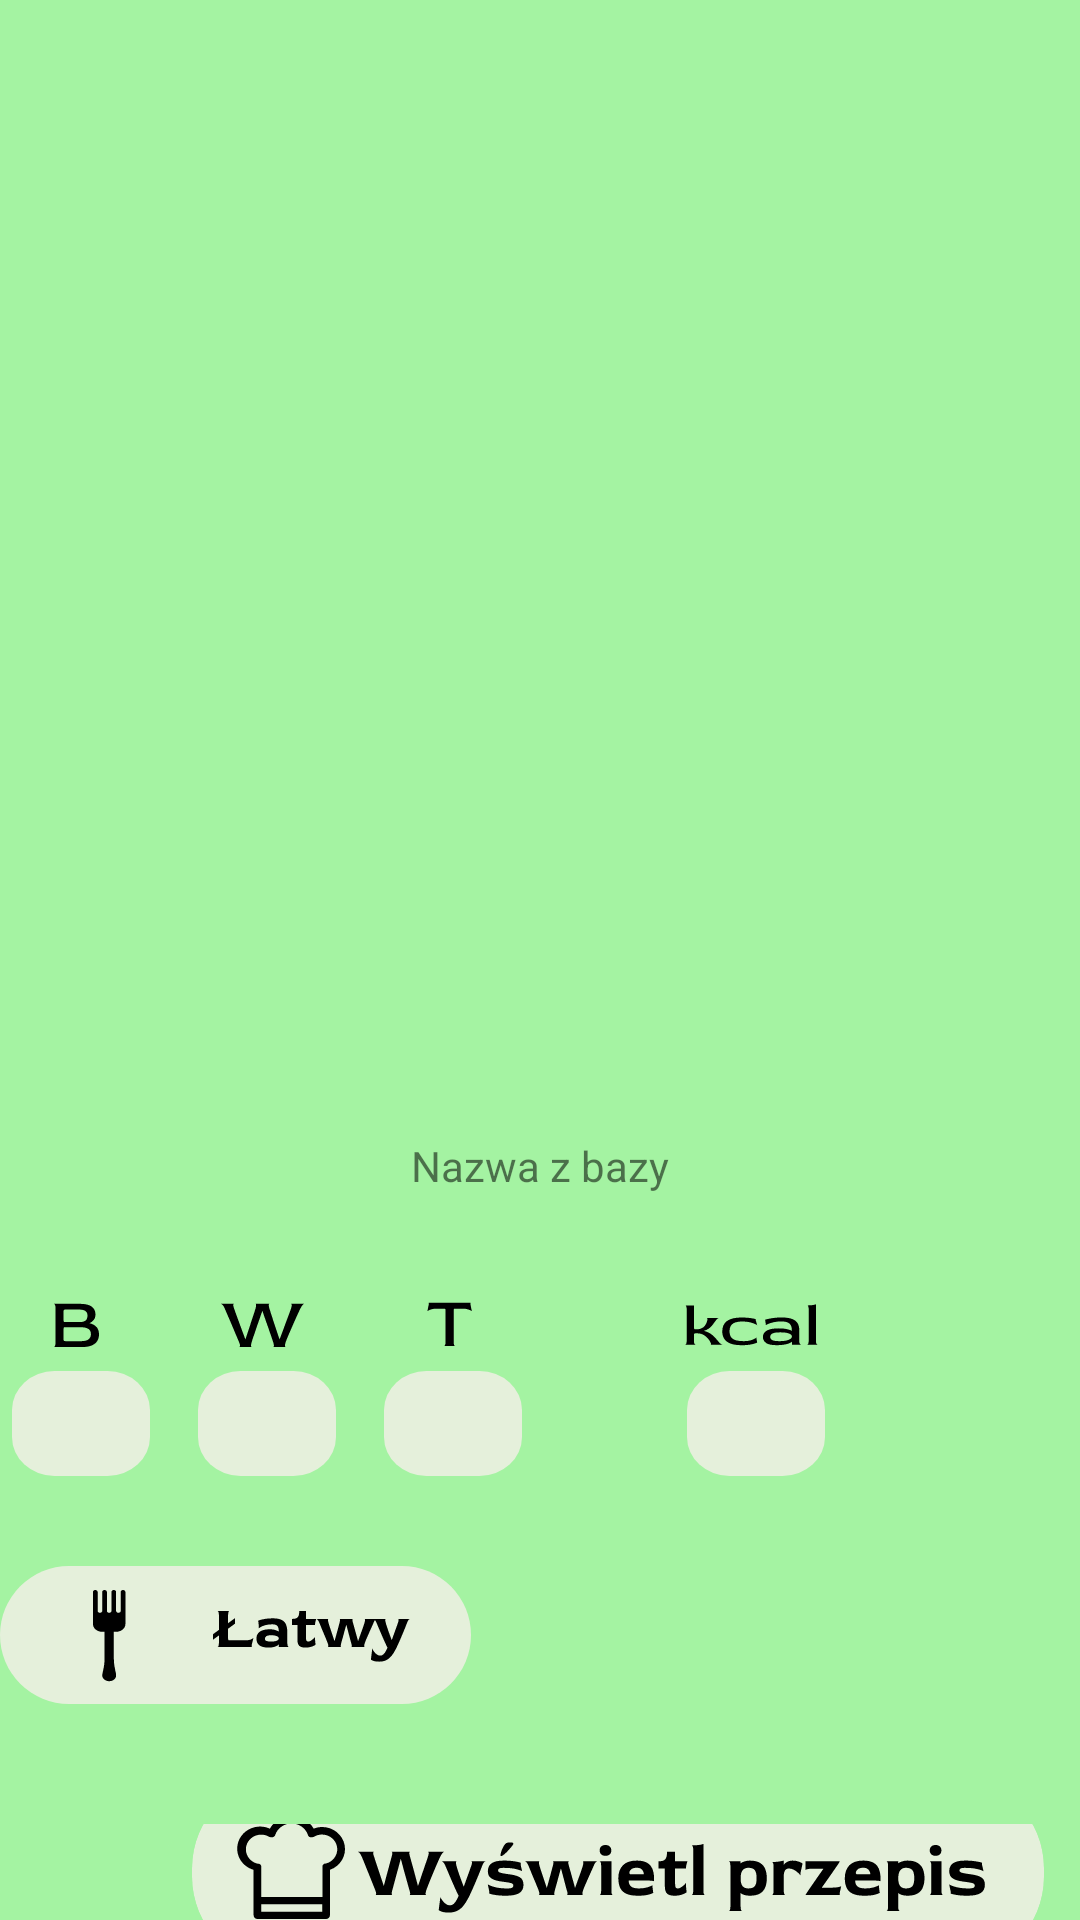

Here is an Android app screen rendered from its layout file. Give the layout XML and the strings, colors and styles it references.
<!-- AndroidManifest.xml: application theme SSTheme -->
<!-- res/layout/show_recipe.xml -->
<?xml version="1.0" encoding="utf-8"?>
<LinearLayout xmlns:android="http://schemas.android.com/apk/res/android"


    xmlns:app="http://schemas.android.com/apk/res-auto"
    xmlns:tools="http://schemas.android.com/tools"
    android:layout_height="match_parent"
    android:layout_width="match_parent"
    android:background="#A4F3A2"
    android:orientation="vertical"
    tools:context=".Show_your_recipe">


    <ImageView
        android:id="@+id/imageView"
        android:layout_width="match_parent"
        android:layout_height="351dp"
        android:adjustViewBounds="true"
        android:scaleType="fitXY"
        android:src="@mipmap/nalesniczki"></ImageView>


    <TextView
        android:id="@+id/textView"
        android:layout_width="match_parent"
        android:layout_height="75dp"
        android:gravity="center"
        android:text="Nazwa z bazy" />

    <include
        layout="@layout/b_w_t_for_showing"
        android:layout_width="wrap_content"
        android:layout_height="wrap_content" />

        <LinearLayout
            android:layout_height="30dp"
            android:layout_width="match_parent"
            android:divider="@drawable/empty_divider"
            android:showDividers="middle" />

    <ImageView
        android:id="@+id/easy"
        android:layout_width="157dp"
        android:layout_height="46dp"
        app:srcCompat="@drawable/easy"

        />

    <LinearLayout
        android:layout_width="match_parent"
        android:layout_height="40dp"
        android:divider="@drawable/empty_divider"
        android:showDividers="middle" />

    <ImageButton
        android:id="@+id/show_recipe"
        android:layout_width="wrap_content"
        android:layout_height="wrap_content"
        android:layout_gravity="right"
        app:srcCompat="@drawable/button_show_recipe"
        android:backgroundTint="#A4F3A2"

        />



</LinearLayout>
<!-- res/layout/b_w_t_for_showing.xml (included above) -->
<?xml version="1.0" encoding="utf-8"?>
<androidx.constraintlayout.widget.ConstraintLayout
    xmlns:android="http://schemas.android.com/apk/res/android"
    xmlns:app="http://schemas.android.com/apk/res-auto"
    xmlns:tools="http://schemas.android.com/tools"
    android:layout_width="match_parent"
    android:layout_height="match_parent">

    <TextView

        android:id="@+id/edit_w"
        android:layout_width="46dp"
        android:layout_height="35dp"
        android:layout_marginStart="16dp"
        android:layout_marginTop="8dp"
        android:background="@drawable/background_for_macro_txtview"
        android:gravity="center"
        android:singleLine="true"
        android:textSize="20sp"
        app:layout_constraintStart_toEndOf="@+id/edit_b"
        app:layout_constraintTop_toBottomOf="@+id/w_txt" />

    <TextView

        android:id="@+id/edit_kcal"
        android:layout_width="46dp"
        android:layout_height="35dp"
        android:layout_marginStart="55dp"
        android:layout_marginTop="8dp"
        android:background="@drawable/background_for_macro_txtview"
        android:gravity="center"
        android:singleLine="true"
        android:textSize="20sp"
        app:layout_constraintStart_toEndOf="@+id/edit_t"
        app:layout_constraintTop_toBottomOf="@+id/kcal_txt" />

    <TextView

        android:id="@+id/edit_t"
        android:layout_width="46dp"
        android:layout_height="35dp"
        android:layout_marginStart="16dp"
        android:layout_marginTop="8dp"
        android:background="@drawable/background_for_macro_txtview"
        android:gravity="center"
        android:singleLine="true"
        android:textSize="20sp"
        app:layout_constraintStart_toEndOf="@+id/edit_w"
        app:layout_constraintTop_toBottomOf="@+id/t_txt" />

    <ImageView
        android:id="@+id/b_txt"
        android:layout_width="wrap_content"
        android:layout_height="wrap_content"
        android:layout_marginStart="17dp"
        android:layout_marginTop="8dp"
        android:fontFamily="@font/red_rose"
        app:layout_constraintStart_toStartOf="parent"
        app:layout_constraintTop_toTopOf="parent"
        app:srcCompat="@drawable/b_letter"/>

    <ImageView
        android:id="@+id/w_txt"
        android:layout_width="wrap_content"
        android:layout_height="wrap_content"
        android:layout_marginStart="40dp"
        android:layout_marginTop="8dp"
        app:layout_constraintStart_toEndOf="@+id/b_txt"
        app:layout_constraintTop_toTopOf="parent"
        app:srcCompat="@drawable/w_letter" />

    <ImageView
        android:id="@+id/t_txt"
        android:layout_width="wrap_content"
        android:layout_height="wrap_content"
        android:layout_marginStart="40dp"
        android:layout_marginTop="8dp"
        app:layout_constraintStart_toEndOf="@+id/w_txt"
        app:layout_constraintTop_toTopOf="parent"
        app:srcCompat="@drawable/t_letter" />

    <ImageView
        android:id="@+id/kcal_txt"
        android:layout_width="wrap_content"
        android:layout_height="wrap_content"
        android:layout_marginStart="70dp"
        android:layout_marginTop="8dp"
        app:layout_constraintStart_toEndOf="@+id/t_txt"
        app:layout_constraintTop_toTopOf="parent"
        app:srcCompat="@drawable/kcal_txt" />

    <TextView

        android:id="@+id/edit_b"
        android:layout_width="46dp"
        android:layout_height="35dp"
        android:layout_marginStart="4dp"
        android:layout_marginTop="8dp"
        android:background="@drawable/background_for_macro_txtview"
        android:gravity="center"
        android:singleLine="true"
        android:textSize="20sp"
        app:layout_constraintStart_toStartOf="parent"
        app:layout_constraintTop_toBottomOf="@+id/b_txt" />

</androidx.constraintlayout.widget.ConstraintLayout>
<!-- resources referenced by this layout -->
<resources>
  <!-- drawable b_letter (drawable) -->
  <vector xmlns:android="http://schemas.android.com/apk/res/android"
      android:width="16dp"
      android:height="15dp"
      android:viewportWidth="16"
      android:viewportHeight="15">
    <path
        android:pathData="M0.9962,15C1.1082,15 1.2202,14.888 1.3322,14.664C1.4442,14.44 1.5002,14.072 1.5002,13.56V2.04C1.5002,1.528 1.4442,1.168 1.3322,0.96C1.2202,0.736 1.1082,0.616 0.9962,0.6H9.5162C11.4522,0.6 12.8202,0.92 13.6202,1.56C14.4202,2.2 14.8202,3.064 14.8202,4.152C14.8202,4.952 14.6042,5.592 14.1722,6.072C13.7562,6.552 13.3162,6.872 12.8522,7.032V7.08C14.9482,7.56 15.9962,8.808 15.9962,10.824C15.9962,11.608 15.8122,12.32 15.4442,12.96C15.0762,13.584 14.4842,14.08 13.6682,14.448C12.8682,14.816 11.8042,15 10.4762,15H0.9962ZM5.1722,6.696H9.5402C10.4362,6.696 11.0922,6.528 11.5082,6.192C11.9402,5.84 12.1562,5.272 12.1562,4.488C12.1562,3.832 11.9402,3.344 11.5082,3.024C11.0922,2.688 10.3642,2.52 9.3242,2.52H5.1722C4.6922,2.52 4.4042,2.552 4.3082,2.616C4.2282,2.664 4.1882,2.872 4.1882,3.24V5.976C4.1882,6.328 4.2282,6.536 4.3082,6.6C4.4042,6.664 4.6922,6.696 5.1722,6.696ZM5.1482,13.056H10.0442C11.2122,13.056 12.0442,12.848 12.5402,12.432C13.0522,12 13.3082,11.432 13.3082,10.728C13.3082,9.912 13.0202,9.32 12.4442,8.952C11.8842,8.568 10.8442,8.376 9.3242,8.376H5.1722C4.6922,8.376 4.4042,8.408 4.3082,8.472C4.2282,8.536 4.1882,8.752 4.1882,9.12V12.336C4.1882,12.688 4.2282,12.896 4.3082,12.96C4.4042,13.024 4.6842,13.056 5.1482,13.056Z"
        android:fillColor="#000000"/>
  </vector>
  <!-- drawable background_for_macro_txtview (drawable) -->
  <vector xmlns:android="http://schemas.android.com/apk/res/android"
      android:width="65dp"
      android:height="54dp"
      android:viewportWidth="65"
      android:viewportHeight="54">
    <path
        android:pathData="M20,0L45,0A20,20 0,0 1,65 20L65,34A20,20 0,0 1,45 54L20,54A20,20 0,0 1,0 34L0,20A20,20 0,0 1,20 0z"
        android:fillColor="#E5F0DB"/>
  </vector>
  <!-- drawable easy: vector/xml drawable (drawable, 8616 chars, omitted) -->
  <!-- drawable empty_divider (drawable) -->
  <?xml version="1.0" encoding="utf-8"?>
  <shape xmlns:android="http://schemas.android.com/apk/res/android">
  
          <size
              android:height="40dp"
              android:width="0dp"/>
  
  </shape>
  <!-- drawable kcal_txt: vector/xml drawable (drawable, 3880 chars, omitted) -->
  <!-- drawable t_letter (drawable) -->
  <vector xmlns:android="http://schemas.android.com/apk/res/android"
      android:width="16dp"
      android:height="15dp"
      android:viewportWidth="16"
      android:viewportHeight="15">
    <path
        android:pathData="M6.0213,14.6888C6.1333,14.6888 6.2453,14.5768 6.3573,14.3528C6.4693,14.1288 6.5253,13.7608 6.5253,13.2488V2.9288C6.5253,2.5768 6.4853,2.3688 6.4053,2.3048C6.3253,2.2408 6.0453,2.2088 5.5653,2.2088H3.8133C2.8853,2.2088 2.1333,2.3128 1.5573,2.5208C0.9973,2.7128 0.6293,2.8968 0.4533,3.0728L0.9333,0.7688V0.2888H14.8053V0.7688L15.2853,3.0728C15.1093,2.8968 14.7333,2.7128 14.1573,2.5208C13.5973,2.3128 12.8533,2.2088 11.9253,2.2088H10.1973C9.7013,2.2088 9.4133,2.2408 9.3333,2.3048C9.2533,2.3688 9.2133,2.5768 9.2133,2.9288V13.2488C9.2133,13.7608 9.2693,14.1288 9.3813,14.3528C9.4933,14.5768 9.6053,14.6888 9.7173,14.6888H6.0213Z"
        android:fillColor="#000000"/>
  </vector>
  <!-- drawable w_letter: vector/xml drawable (drawable, 2669 chars, omitted) -->
  <!-- mipmap nalesniczki (mipmap-anydpi-v26) -->
  <?xml version="1.0" encoding="utf-8"?>
  <adaptive-icon xmlns:android="http://schemas.android.com/apk/res/android">
      <background android:drawable="@drawable/nalesniczki_background"/>
      <foreground android:drawable="@mipmap/nalesniczki_foreground"/>
  </adaptive-icon>
  <style name="SSTheme" parent="Theme.MaterialComponents.DayNight.NoActionBar">
          <item name="android:statusBarColor" tools:targetApi="lollipop">@color/brandColor</item>
      </style>
  <color name="brandColor">#0F6A0D</color>
</resources>
